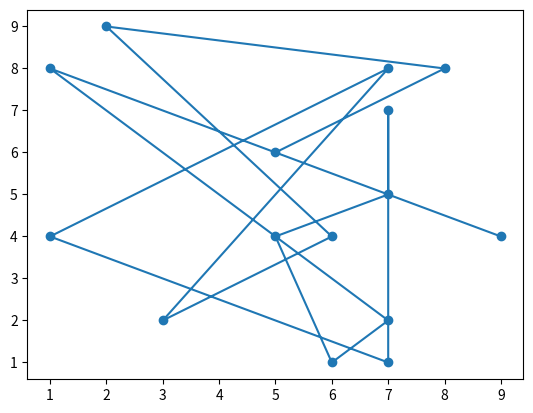

Write Python code to recreate this figure. (Note: this script raises an exception after producing the figure.)
import random
import math
import numpy as np
import matplotlib.pyplot as plt

class City:
    
    def __init__(self):
        self.x = random.randint(1,9)
        self.y = random.randint(1,9)
        
    def get_city(self):
        return [self.x, self.y]

cities = []
        
while len(cities) != 15:
    new_city = City()
    if new_city.get_city() not in cities:
        cities.append(new_city.get_city())
        

def dist_bw_cities(city1, city2):
    x_diff = city1[0] - city2[0]
    y_diff = city1[1] - city2[1]
    x_diff = x_diff**2
    y_diff = y_diff**2
    dist = x_diff + y_diff
    dist = math.sqrt(dist)
    return dist
    
path = []

start_city = random.choice(cities)
path.append(start_city)

while len(path) != 15:
    rand_city = random.choice(cities)
    if rand_city not in path:
        path.append(rand_city)
        
        
def total_distance(path):
    dist = 0
    for i in range(0,14):
        dist += dist_bw_cities(path[i], path[i+1])
    return dist

best_distance = total_distance(path)

data = np.array(path)
plt.plot(data[:, 0], data[:, 1], marker="o")
plt.show()

def swapPositions(list, pos1, pos2):
     
    list[pos1], list[pos2] = list[pos2], list[pos1]
    return list

T = 1e+10
gamma = 0.97
T0 = 1

def simulated_annealing(T, T0, gamma, path, best_distance):
    iteration = 0
    it_list = []
    cost_list = []
    while T > T0:
        path_copy = path.copy()
        select_cities = random.sample(range(0,15), 2)
        swapPosition(path_copy, select_cities[0], select_cities[1])
        
        new_dist = total_distance(path_copy)
        
        if new_dist <= best_distance:
            path = path_copy.copy()
            best_distance = new_dist
        else:
            factor = math.exp((new_dist - best_distance)*-1/T)
            v = random.random()
            if v<= factor:
                path = path_copy.copy()
                best_distance = new_dist
        
        iteration += 1
        it_list.append(iteration)
        cost_list.append(best_distance)
        T *= gamma
        
    x_axis = np.array(it_list)
    y_axis = np.array(cost_list)
    plt.plot(x_axis, y_axis)
    plt.xlabel("Iteration")
    plt.ylabel("Best Distance")
    plt.show()
    return [path, best_distance]
        
ans = simulated_annealing(T, T0, gamma, path, best_distance)
print("Path : ", ans[0])
print("Best Distance : ", ans[1])